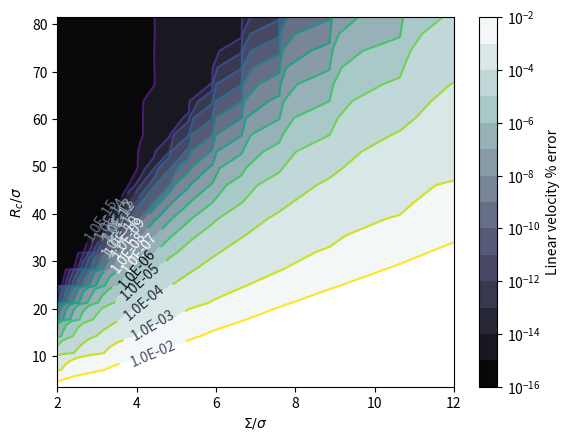

Python code for this plot: (Note: this script raises an exception after producing the figure.)
import matplotlib.pyplot as plt
import matplotlib.cm as cm
import matplotlib as mpl
import numpy as np

# boxsize=150
# phi_array = np.array([0.0005*4**j for j in range(5)])
# N_array = phi_array*(boxsize/0.5)**3/(4./3.*np.pi)

phi=0.32
ar=1./150.

sigma_ratio_array=np.array([[17.72453851, 13.29340388, 10.63472311,  8.86226925,  7.59623079,
   6.64670194,  5.9081795 ,  5.31736155,  4.83396505,  4.43113463,
   4.09027812,  3.79811539,  3.5449077 ,  3.32335097,  3.12785974,
   2.95408975,  2.79861134,  2.65868078,  2.53207693,  2.41698252,
   2.31189633,  2.21556731,  2.12694462,  2.04513906,  2.0141521 ,
   2.0141521 ,  2.0141521 ,  2.0141521 ,  2.0141521 ,  2.0141521 ],
 [17.72453851, 13.29340388, 10.63472311,  8.86226925,  7.59623079,
   6.64670194,  5.9081795 ,  5.31736155,  4.83396505,  4.43113463,
   4.09027812,  3.79811539,  3.5449077 ,  3.32335097,  3.12785974,
   2.95408975,  2.79861134,  2.65868078,  2.53207693,  2.41698252,
   2.31189633,  2.21556731,  2.12694462,  2.04513906,  2.0141521 ,
   2.0141521 ,  2.0141521 ,  2.0141521 ,  2.0141521 ,  2.0141521 ],
 [17.72453851, 13.29340388, 10.63472311,  8.86226925,  7.59623079,
   6.64670194,  5.9081795 ,  5.31736155,  4.83396505,  4.43113463,
   4.09027812,  3.79811539,  3.5449077 ,  3.32335097,  3.12785974,
   2.95408975,  2.79861134,  2.65868078,  2.53207693,  2.41698252,
   2.31189633,  2.21556731,  2.12694462,  2.04513906,  2.0141521 ,
   2.0141521 ,  2.0141521 ,  2.0141521 ,  2.0141521 ,  2.0141521 ],
 [17.72453851, 13.29340388, 10.63472311,  8.86226925,  7.59623079,
   6.64670194,  5.9081795 ,  5.31736155,  4.83396505,  4.43113463,
   4.09027812,  3.79811539,  3.5449077 ,  3.32335097,  3.12785974,
   2.95408975,  2.79861134,  2.65868078,  2.53207693,  2.41698252,
   2.31189633,  2.21556731,  2.12694462,  2.04513906,  2.0141521 ,
   2.0141521 ,  2.0141521 ,  2.0141521 ,  2.0141521 ,  2.0141521 ],
 [17.72453851, 13.29340388, 10.63472311,  8.86226925,  7.59623079,
   6.64670194,  5.9081795 ,  5.31736155,  4.83396505,  4.43113463,
   4.09027812,  3.79811539,  3.5449077 ,  3.32335097,  3.12785974,
   2.95408975,  2.79861134,  2.65868078,  2.53207693,  2.41698252,
   2.31189633,  2.21556731,  2.12694462,  2.04513906,  2.0141521 ,
   2.0141521 ,  2.0141521 ,  2.0141521 ,  2.0141521 ,  2.0141521 ],
 [17.72453851, 13.29340388, 10.63472311,  8.86226925,  7.59623079,
   6.64670194,  5.9081795 ,  5.31736155,  4.83396505,  4.43113463,
   4.09027812,  3.79811539,  3.5449077 ,  3.32335097,  3.12785974,
   2.95408975,  2.79861134,  2.65868078,  2.53207693,  2.41698252,
   2.31189633,  2.21556731,  2.12694462,  2.04513906,  2.0141521 ,
   2.0141521 ,  2.0141521 ,  2.0141521 ,  2.0141521 ,  2.0141521 ],
 [17.72453851, 13.29340388, 10.63472311,  8.86226925,  7.59623079,
   6.64670194,  5.9081795 ,  5.31736155,  4.83396505,  4.43113463,
   4.09027812,  3.79811539,  3.5449077 ,  3.32335097,  3.12785974,
   2.95408975,  2.79861134,  2.65868078,  2.53207693,  2.41698252,
   2.31189633,  2.21556731,  2.12694462,  2.04513906,  2.0141521 ,
   2.0141521 ,  2.0141521 ,  2.0141521 ,  2.0141521 ,  2.0141521 ],
 [17.72453851, 13.29340388, 10.63472311,  8.86226925,  7.59623079,
   6.64670194,  5.9081795 ,  5.31736155,  4.83396505,  4.43113463,
   4.09027812,  3.79811539,  3.5449077 ,  3.32335097,  3.12785974,
   2.95408975,  2.79861134,  2.65868078,  2.53207693,  2.41698252,
   2.31189633,  2.21556731,  2.12694462,  2.04513906,  2.0141521 ,
   2.0141521 ,  2.0141521 ,  2.0141521 ,  2.0141521 ,  2.0141521 ],
 [17.72453851, 13.29340388, 10.63472311,  8.86226925,  7.59623079,
   6.64670194,  5.9081795 ,  5.31736155,  4.83396505,  4.43113463,
   4.09027812,  3.79811539,  3.5449077 ,  3.32335097,  3.12785974,
   2.95408975,  2.79861134,  2.65868078,  2.53207693,  2.41698252,
   2.31189633,  2.21556731,  2.12694462,  2.04513906,  2.0141521 ,
   2.0141521 ,  2.0141521 ,  2.0141521 ,  2.0141521 ,  2.0141521 ],
 [17.72453851, 13.29340388, 10.63472311,  8.86226925,  7.59623079,
   6.64670194,  5.9081795 ,  5.31736155,  4.83396505,  4.43113463,
   4.09027812,  3.79811539,  3.5449077 ,  3.32335097,  3.12785974,
   2.95408975,  2.79861134,  2.65868078,  2.53207693,  2.41698252,
   2.31189633,  2.21556731,  2.12694462,  2.04513906,  2.0141521 ,
   2.0141521 ,  2.0141521 ,  2.0141521 ,  2.0141521 ,  2.0141521 ],
 [17.72453851, 13.29340388, 10.63472311,  8.86226925,  7.59623079,
   6.64670194,  5.9081795 ,  5.31736155,  4.83396505,  4.43113463,
   4.09027812,  3.79811539,  3.5449077 ,  3.32335097,  3.12785974,
   2.95408975,  2.79861134,  2.65868078,  2.53207693,  2.41698252,
   2.31189633,  2.21556731,  2.12694462,  2.04513906,  2.0141521 ,
   2.0141521 ,  2.0141521 ,  2.0141521 ,  2.0141521 ,  2.0141521 ],
 [17.72453851, 13.29340388, 10.63472311,  8.86226925,  7.59623079,
   6.64670194,  5.9081795 ,  5.31736155,  4.83396505,  4.43113463,
   4.09027812,  3.79811539,  3.5449077 ,  3.32335097,  3.12785974,
   2.95408975,  2.79861134,  2.65868078,  2.53207693,  2.41698252,
   2.31189633,  2.21556731,  2.12694462,  2.04513906,  2.0141521 ,
   2.0141521 ,  2.0141521 ,  2.0141521 ,  2.0141521 ,  2.0141521 ],
 [17.72453851, 13.29340388, 10.63472311,  8.86226925,  7.59623079,
   6.64670194,  5.9081795 ,  5.31736155,  4.83396505,  4.43113463,
   4.09027812,  3.79811539,  3.5449077 ,  3.32335097,  3.12785974,
   2.95408975,  2.79861134,  2.65868078,  2.53207693,  2.41698252,
   2.31189633,  2.21556731,  2.12694462,  2.04513906,  2.0141521 ,
   2.0141521 ,  2.0141521 ,  2.0141521 ,  2.0141521 ,  2.0141521 ],
 [17.72453851, 13.29340388, 10.63472311,  8.86226925,  7.59623079,
   6.64670194,  5.9081795 ,  5.31736155,  4.83396505,  4.43113463,
   4.09027812,  3.79811539,  3.5449077 ,  3.32335097,  3.12785974,
   2.95408975,  2.79861134,  2.65868078,  2.53207693,  2.41698252,
   2.31189633,  2.21556731,  2.12694462,  2.04513906,  2.0141521 ,
   2.0141521 ,  2.0141521 ,  2.0141521 ,  2.0141521 ,  2.0141521 ],
 [17.72453851, 13.29340388, 10.63472311,  8.86226925,  7.59623079,
   6.64670194,  5.9081795 ,  5.31736155,  4.83396505,  4.43113463,
   4.09027812,  3.79811539,  3.5449077 ,  3.32335097,  3.12785974,
   2.95408975,  2.79861134,  2.65868078,  2.53207693,  2.41698252,
   2.31189633,  2.21556731,  2.12694462,  2.04513906,  2.0141521 ,
   2.0141521 ,  2.0141521 ,  2.0141521 ,  2.0141521 ,  2.0141521 ],
 [17.72453851, 13.29340388, 10.63472311,  8.86226925,  7.59623079,
   6.64670194,  5.9081795 ,  5.31736155,  4.83396505,  4.43113463,
   4.09027812,  3.79811539,  3.5449077 ,  3.32335097,  3.12785974,
   2.95408975,  2.79861134,  2.65868078,  2.53207693,  2.41698252,
   2.31189633,  2.21556731,  2.12694462,  2.04513906,  2.0141521 ,
   2.0141521 ,  2.0141521 ,  2.0141521 ,  2.0141521 ,  2.0141521 ],
 [17.72453851, 13.29340388, 10.63472311,  8.86226925,  7.59623079,
   6.64670194,  5.9081795 ,  5.31736155,  4.83396505,  4.43113463,
   4.09027812,  3.79811539,  3.5449077 ,  3.32335097,  3.12785974,
   2.95408975,  2.79861134,  2.65868078,  2.53207693,  2.41698252,
   2.31189633,  2.21556731,  2.12694462,  2.04513906,  2.0141521 ,
   2.0141521 ,  2.0141521 ,  2.0141521 ,  2.0141521 ,  2.0141521 ],
 [17.72453851, 13.29340388, 10.63472311,  8.86226925,  7.59623079,
   6.64670194,  5.9081795 ,  5.31736155,  4.83396505,  4.43113463,
   4.09027812,  3.79811539,  3.5449077 ,  3.32335097,  3.12785974,
   2.95408975,  2.79861134,  2.65868078,  2.53207693,  2.41698252,
   2.31189633,  2.21556731,  2.12694462,  2.04513906,  2.0141521 ,
   2.0141521 ,  2.0141521 ,  2.0141521 ,  2.0141521 ,  2.0141521 ],
 [17.72453851, 13.29340388, 10.63472311,  8.86226925,  7.59623079,
   6.64670194,  5.9081795 ,  5.31736155,  4.83396505,  4.43113463,
   4.09027812,  3.79811539,  3.5449077 ,  3.32335097,  3.12785974,
   2.95408975,  2.79861134,  2.65868078,  2.53207693,  2.41698252,
   2.31189633,  2.21556731,  2.12694462,  2.04513906,  2.0141521 ,
   2.0141521 ,  2.0141521 ,  2.0141521 ,  2.0141521 ,  2.0141521 ],
 [17.72453851, 13.29340388, 10.63472311,  8.86226925,  7.59623079,
   6.64670194,  5.9081795 ,  5.31736155,  4.83396505,  4.43113463,
   4.09027812,  3.79811539,  3.5449077 ,  3.32335097,  3.12785974,
   2.95408975,  2.79861134,  2.65868078,  2.53207693,  2.41698252,
   2.31189633,  2.21556731,  2.12694462,  2.04513906,  2.0141521 ,
   2.0141521 ,  2.0141521 ,  2.0141521 ,  2.0141521 ,  2.0141521 ],
 [17.72453851, 13.29340388, 10.63472311,  8.86226925,  7.59623079,
   6.64670194,  5.9081795 ,  5.31736155,  4.83396505,  4.43113463,
   4.09027812,  3.79811539,  3.5449077 ,  3.32335097,  3.12785974,
   2.95408975,  2.79861134,  2.65868078,  2.53207693,  2.41698252,
   2.31189633,  2.21556731,  2.12694462,  2.04513906,  2.0141521 ,
   2.0141521 ,  2.0141521 ,  2.0141521 ,  2.0141521 ,  2.0141521 ],
 [17.72453851, 13.29340388, 10.63472311,  8.86226925,  7.59623079,
   6.64670194,  5.9081795 ,  5.31736155,  4.83396505,  4.43113463,
   4.09027812,  3.79811539,  3.5449077 ,  3.32335097,  3.12785974,
   2.95408975,  2.79861134,  2.65868078,  2.53207693,  2.41698252,
   2.31189633,  2.21556731,  2.12694462,  2.04513906,  2.0141521 ,
   2.0141521 ,  2.0141521 ,  2.0141521 ,  2.0141521 ,  2.0141521 ],
 [17.72453851, 13.29340388, 10.63472311,  8.86226925,  7.59623079,
   6.64670194,  5.9081795 ,  5.31736155,  4.83396505,  4.43113463,
   4.09027812,  3.79811539,  3.5449077 ,  3.32335097,  3.12785974,
   2.95408975,  2.79861134,  2.65868078,  2.53207693,  2.41698252,
   2.31189633,  2.21556731,  2.12694462,  2.04513906,  2.0141521 ,
   2.0141521 ,  2.0141521 ,  2.0141521 ,  2.0141521 ,  2.0141521 ]])

eta_array=np.array([[ 0.2       ,  0.26666667,  0.33333333,  0.4       ,  0.46666667,
   0.53333333,  0.6       ,  0.66666667,  0.73333333,  0.8       ,
   0.86666667,  0.93333333,  1.        ,  1.06666667,  1.13333333,
   1.2       ,  1.26666667,  1.33333333,  1.4       ,  1.46666667,
   1.53333333,  1.6       ,  1.66666667,  1.73333333,  1.76      ,
   1.76      ,  1.76      ,  1.76      ,  1.76      ,  1.76      ],
 [ 0.4       ,  0.53333333,  0.66666667,  0.8       ,  0.93333333,
   1.06666667,  1.2       ,  1.33333333,  1.46666667,  1.6       ,
   1.73333333,  1.86666667,  2.        ,  2.13333333,  2.26666667,
   2.4       ,  2.53333333,  2.66666667,  2.8       ,  2.93333333,
   3.06666667,  3.2       ,  3.33333333,  3.46666667,  3.52      ,
   3.52      ,  3.52      ,  3.52      ,  3.52      ,  3.52      ],
 [ 0.6       ,  0.8       ,  1.        ,  1.2       ,  1.4       ,
   1.6       ,  1.8       ,  2.        ,  2.2       ,  2.4       ,
   2.6       ,  2.8       ,  3.        ,  3.2       ,  3.4       ,
   3.6       ,  3.8       ,  4.        ,  4.2       ,  4.4       ,
   4.6       ,  4.8       ,  5.        ,  5.2       ,  5.28      ,
   5.28      ,  5.28      ,  5.28      ,  5.28      ,  5.28      ],
 [ 0.8       ,  1.06666667,  1.33333333,  1.6       ,  1.86666667,
   2.13333333,  2.4       ,  2.66666667,  2.93333333,  3.2       ,
   3.46666667,  3.73333333,  4.        ,  4.26666667,  4.53333333,
   4.8       ,  5.06666667,  5.33333333,  5.6       ,  5.86666667,
   6.13333333,  6.4       ,  6.66666667,  6.93333333,  7.04      ,
   7.04      ,  7.04      ,  7.04      ,  7.04      ,  7.04      ],
 [ 1.        ,  1.33333333,  1.66666667,  2.        ,  2.33333333,
   2.66666667,  3.        ,  3.33333333,  3.66666667,  4.        ,
   4.33333333,  4.66666667,  5.        ,  5.33333333,  5.66666667,
   6.        ,  6.33333333,  6.66666667,  7.        ,  7.33333333,
   7.66666667,  8.        ,  8.33333333,  8.66666667,  8.8       ,
   8.8       ,  8.8       ,  8.8       ,  8.8       ,  8.8       ],
 [ 1.2       ,  1.6       ,  2.        ,  2.4       ,  2.8       ,
   3.2       ,  3.6       ,  4.        ,  4.4       ,  4.8       ,
   5.2       ,  5.6       ,  6.        ,  6.4       ,  6.8       ,
   7.2       ,  7.6       ,  8.        ,  8.4       ,  8.8       ,
   9.2       ,  9.6       , 10.        , 10.4       , 10.56      ,
  10.56      , 10.56      , 10.56      , 10.56      , 10.56      ],
 [ 1.4       ,  1.86666667,  2.33333333,  2.8       ,  3.26666667,
   3.73333333,  4.2       ,  4.66666667,  5.13333333,  5.6       ,
   6.06666667,  6.53333333,  7.        ,  7.46666667,  7.93333333,
   8.4       ,  8.86666667,  9.33333333,  9.8       , 10.26666667,
  10.73333333, 11.2       , 11.66666667, 12.13333333, 12.32      ,
  12.32      , 12.32      , 12.32      , 12.32      , 12.32      ],
 [ 1.6       ,  2.13333333,  2.66666667,  3.2       ,  3.73333333,
   4.26666667,  4.8       ,  5.33333333,  5.86666667,  6.4       ,
   6.93333333,  7.46666667,  8.        ,  8.53333333,  9.06666667,
   9.6       , 10.13333333, 10.66666667, 11.2       , 11.73333333,
  12.26666667, 12.8       , 13.33333333, 13.86666667, 14.08      ,
  14.08      , 14.08      , 14.08      , 14.08      , 14.08      ],
 [ 1.8       ,  2.4       ,  3.        ,  3.6       ,  4.2       ,
   4.8       ,  5.4       ,  6.        ,  6.6       ,  7.2       ,
   7.8       ,  8.4       ,  9.        ,  9.6       , 10.2       ,
  10.8       , 11.4       , 12.        , 12.6       , 13.2       ,
  13.8       , 14.4       , 15.        , 15.6       , 15.84      ,
  15.84      , 15.84      , 15.84      , 15.84      , 15.84      ],
 [ 2.        ,  2.66666667,  3.33333333,  4.        ,  4.66666667,
   5.33333333,  6.        ,  6.66666667,  7.33333333,  8.        ,
   8.66666667,  9.33333333, 10.        , 10.66666667, 11.33333333,
  12.        , 12.66666667, 13.33333333, 14.        , 14.66666667,
  15.33333333, 16.        , 16.66666667, 17.33333333, 17.6       ,
  17.6       , 17.6       , 17.6       , 17.6       , 17.6       ],
 [ 2.2       ,  2.93333333,  3.66666667,  4.4       ,  5.13333333,
   5.86666667,  6.6       ,  7.33333333,  8.06666667,  8.8       ,
   9.53333333, 10.26666667, 11.        , 11.73333333, 12.46666667,
  13.2       , 13.93333333, 14.66666667, 15.4       , 16.13333333,
  16.86666667, 17.6       , 18.33333333, 19.06666667, 19.36      ,
  19.36      , 19.36      , 19.36      , 19.36      , 19.36      ],
 [ 2.4       ,  3.2       ,  4.        ,  4.8       ,  5.6       ,
   6.4       ,  7.2       ,  8.        ,  8.8       ,  9.6       ,
  10.4       , 11.2       , 12.        , 12.8       , 13.6       ,
  14.4       , 15.2       , 16.        , 16.8       , 17.6       ,
  18.4       , 19.2       , 20.        , 20.8       , 21.12      ,
  21.12      , 21.12      , 21.12      , 21.12      , 21.12      ],
 [ 2.6       ,  3.46666667,  4.33333333,  5.2       ,  6.06666667,
   6.93333333,  7.8       ,  8.66666667,  9.53333333, 10.4       ,
  11.26666667, 12.13333333, 13.        , 13.86666667, 14.73333333,
  15.6       , 16.46666667, 17.33333333, 18.2       , 19.06666667,
  19.93333333, 20.8       , 21.66666667, 22.53333333, 22.88      ,
  22.88      , 22.88      , 22.88      , 22.88      , 22.88      ],
 [ 2.8       ,  3.73333333,  4.66666667,  5.6       ,  6.53333333,
   7.46666667,  8.4       ,  9.33333333, 10.26666667, 11.2       ,
  12.13333333, 13.06666667, 14.        , 14.93333333, 15.86666667,
  16.8       , 17.73333333, 18.66666667, 19.6       , 20.53333333,
  21.46666667, 22.4       , 23.33333333, 24.26666667, 24.64      ,
  24.64      , 24.64      , 24.64      , 24.64      , 24.64      ],
 [ 3.        ,  4.        ,  5.        ,  6.        ,  7.        ,
   8.        ,  9.        , 10.        , 11.        , 12.        ,
  13.        , 14.        , 15.        , 16.        , 17.        ,
  18.        , 19.        , 20.        , 21.        , 22.        ,
  23.        , 24.        , 25.        , 26.        , 26.4       ,
  26.4       , 26.4       , 26.4       , 26.4       , 26.4       ],
 [ 3.2       ,  4.26666667,  5.33333333,  6.4       ,  7.46666667,
   8.53333333,  9.6       , 10.66666667, 11.73333333, 12.8       ,
  13.86666667, 14.93333333, 16.        , 17.06666667, 18.13333333,
  19.2       , 20.26666667, 21.33333333, 22.4       , 23.46666667,
  24.53333333, 25.6       , 26.66666667, 27.73333333, 28.16      ,
  28.16      , 28.16      , 28.16      , 28.16      , 28.16      ],
 [ 3.4       ,  4.53333333,  5.66666667,  6.8       ,  7.93333333,
   9.06666667, 10.2       , 11.33333333, 12.46666667, 13.6       ,
  14.73333333, 15.86666667, 17.        , 18.13333333, 19.26666667,
  20.4       , 21.53333333, 22.66666667, 23.8       , 24.93333333,
  26.06666667, 27.2       , 28.33333333, 29.46666667, 29.92      ,
  29.92      , 29.92      , 29.92      , 29.92      , 29.92      ],
 [ 3.6       ,  4.8       ,  6.        ,  7.2       ,  8.4       ,
   9.6       , 10.8       , 12.        , 13.2       , 14.4       ,
  15.6       , 16.8       , 18.        , 19.2       , 20.4       ,
  21.6       , 22.8       , 24.        , 25.2       , 26.4       ,
  27.6       , 28.8       , 30.        , 31.2       , 31.68      ,
  31.68      , 31.68      , 31.68      , 31.68      , 31.68      ],
 [ 3.8       ,  5.06666667,  6.33333333,  7.6       ,  8.86666667,
  10.13333333, 11.4       , 12.66666667, 13.93333333, 15.2       ,
  16.46666667, 17.73333333, 19.        , 20.26666667, 21.53333333,
  22.8       , 24.06666667, 25.33333333, 26.6       , 27.86666667,
  29.13333333, 30.4       , 31.66666667, 32.93333333, 33.44      ,
  33.44      , 33.44      , 33.44      , 33.44      , 33.44      ],
 [ 4.        ,  5.33333333,  6.66666667,  8.        ,  9.33333333,
  10.66666667, 12.        , 13.33333333, 14.66666667, 16.        ,
  17.33333333, 18.66666667, 20.        , 21.33333333, 22.66666667,
  24.        , 25.33333333, 26.66666667, 28.        , 29.33333333,
  30.66666667, 32.        , 33.33333333, 34.66666667, 35.2       ,
  35.2       , 35.2       , 35.2       , 35.2       , 35.2       ],
 [ 4.2       ,  5.6       ,  7.        ,  8.4       ,  9.8       ,
  11.2       , 12.6       , 14.        , 15.4       , 16.8       ,
  18.2       , 19.6       , 21.        , 22.4       , 23.8       ,
  25.2       , 26.6       , 28.        , 29.4       , 30.8       ,
  32.2       , 33.6       , 35.        , 36.4       , 36.96      ,
  36.96      , 36.96      , 36.96      , 36.96      , 36.96      ],
 [ 4.4       ,  5.86666667,  7.33333333,  8.8       , 10.26666667,
  11.73333333, 13.2       , 14.66666667, 16.13333333, 17.6       ,
  19.06666667, 20.53333333, 22.        , 23.46666667, 24.93333333,
  26.4       , 27.86666667, 29.33333333, 30.8       , 32.26666667,
  33.73333333, 35.2       , 36.66666667, 38.13333333, 38.72      ,
  38.72      , 38.72      , 38.72      , 38.72      , 38.72      ],
 [ 4.6       ,  6.13333333,  7.66666667,  9.2       , 10.73333333,
  12.26666667, 13.8       , 15.33333333, 16.86666667, 18.4       ,
  19.93333333, 21.46666667, 23.        , 24.53333333, 26.06666667,
  27.6       , 29.13333333, 30.66666667, 32.2       , 33.73333333,
  35.26666667, 36.8       , 38.33333333, 39.86666667, 40.48      ,
  40.48      , 40.48      , 40.48      , 40.48      , 40.48      ]])

error_array=np.array([[1.89979346e-01, 1.56551062e-01, 1.32626942e-01, 1.14267493e-01,
  9.96569790e-02, 8.76782908e-02, 7.76459243e-02, 6.91271778e-02,
  6.18252418e-02, 5.55182684e-02, 5.00385302e-02, 4.52512737e-02,
  4.10408691e-02, 3.73096325e-02, 3.39783713e-02, 3.09810605e-02,
  2.82646616e-02, 2.57872648e-02, 2.35148822e-02, 2.14218726e-02,
  1.94884589e-02, 1.76995862e-02, 1.60435023e-02, 1.45109190e-02,
  1.39306750e-02, 1.39306750e-02, 1.39306750e-02, 1.39306750e-02,
  1.39306750e-02, 1.39306750e-02],
 [1.50370735e-01, 1.14161898e-01, 8.95763685e-02, 7.19803112e-02,
  5.89788994e-02, 4.90391779e-02, 4.11806329e-02, 3.47710165e-02,
  2.93863637e-02, 2.47625380e-02, 2.07393706e-02, 1.72237687e-02,
  1.41603690e-02, 1.15137419e-02, 9.25606335e-03, 7.35864030e-03,
  5.78671295e-03, 4.50241311e-03, 3.46692481e-03, 2.64230608e-03,
  1.99311848e-03, 1.48779025e-03, 1.09914710e-03, 8.04138366e-04,
  7.07900709e-04, 7.07900709e-04, 7.07900709e-04, 7.07900709e-04,
  7.07900709e-04, 7.07900709e-04],
 [1.22127639e-01, 8.72430095e-02, 6.52173416e-02, 5.02200170e-02,
  3.92377910e-02, 3.06016742e-02, 2.35039761e-02, 1.76156443e-02,
  1.28041961e-02, 8.98787562e-03, 6.07277913e-03, 3.93956145e-03,
  2.45034235e-03, 1.46321033e-03, 8.46152679e-04, 4.86755958e-04,
  2.93509031e-04, 1.93815897e-04, 1.37570991e-04, 9.96816812e-05,
  7.11211814e-05, 4.92213105e-05, 3.29159354e-05, 2.12786132e-05,
  1.77088999e-05, 1.77088999e-05, 1.77088999e-05, 1.77088999e-05,
  1.77088999e-05, 1.77088999e-05],
 [1.04034681e-01, 7.17375362e-02, 5.18210491e-02, 3.78343515e-02,
  2.71843109e-02, 1.88551406e-02, 1.24638841e-02, 7.77778424e-03,
  4.54083655e-03, 2.45649108e-03, 1.22071062e-03, 5.64803146e-04,
  2.76285668e-04, 1.78273937e-04, 1.33426699e-04, 9.53322236e-05,
  6.24969649e-05, 3.78028470e-05, 2.13051529e-05, 1.12752724e-05,
  5.63568149e-06, 2.67149336e-06, 1.20462404e-06, 5.17840543e-07,
  3.64660911e-07, 3.64660911e-07, 3.64660911e-07, 3.64660911e-07,
  3.64660911e-07, 3.64660911e-07],
 [8.83925762e-02, 5.86712092e-02, 3.98340377e-02, 2.61676133e-02,
  1.61076556e-02, 9.11795068e-03, 4.66469861e-03, 2.10861951e-03,
  8.24890563e-04, 3.14327863e-04, 1.90123845e-04, 1.40996848e-04,
  9.18594914e-05, 5.20925532e-05, 2.63407457e-05, 1.20786805e-05,
  5.07752217e-06, 1.97064341e-06, 7.09536866e-07, 2.37806614e-07,
  7.43720930e-08, 2.17424640e-08, 5.94947417e-09, 1.52523471e-09,
  8.69009395e-10, 8.69009395e-10, 8.69009396e-10, 8.69009395e-10,
  8.69009395e-10, 8.69009396e-10],
 [7.58015841e-02, 4.74998274e-02, 2.90159342e-02, 1.61745811e-02,
  7.92770778e-03, 3.29852157e-03, 1.10842355e-03, 3.33279064e-04,
  2.01193466e-04, 1.40723916e-04, 7.86149779e-05, 3.66383402e-05,
  1.47794491e-05, 5.26706264e-06, 1.67842214e-06, 4.81883153e-07,
  1.25269885e-07, 2.95880967e-08, 6.36534847e-09, 1.24941429e-09,
  2.24033717e-10, 3.67311382e-11, 5.51023740e-12, 7.56714185e-13,
  3.33687733e-13, 3.33687128e-13, 3.33687960e-13, 3.33686470e-13,
  3.33687303e-13, 3.33687361e-13],
 [6.50697092e-02, 3.72364278e-02, 1.93530114e-02, 8.49825656e-03,
  2.95389501e-03, 7.45556924e-04, 2.48502044e-04, 1.79122195e-04,
  9.62246349e-05, 3.98084367e-05, 1.35412032e-05, 3.91113169e-06,
  9.75660891e-07, 2.12299265e-07, 4.05466576e-08, 6.82521550e-09,
  1.01547953e-09, 1.33817387e-10, 1.56419279e-11, 1.62368738e-12,
  1.49801384e-13, 1.23024239e-14, 1.04521213e-15, 5.24683727e-16,
  5.96481114e-16, 5.92346981e-16, 5.97100723e-16, 5.98475625e-16,
  5.96347171e-16, 5.93635045e-16],
 [5.52113915e-02, 2.77447445e-02, 1.15906313e-02, 3.65032588e-03,
  7.51404565e-04, 2.50401997e-04, 1.66238845e-04, 7.17593393e-05,
  2.29187599e-05, 5.80962934e-06, 1.20736993e-06, 2.09352907e-07,
  3.06136036e-08, 3.80157414e-09, 4.02836699e-10, 3.65515328e-11,
  2.84707162e-12, 1.90704511e-13, 1.10148293e-14, 8.04791581e-16,
  5.19870846e-16, 5.06108094e-16, 4.93147835e-16, 5.13787212e-16,
  5.93474597e-16, 5.94124994e-16, 5.92703331e-16, 5.93360387e-16,
  5.94239873e-16, 5.94421016e-16],
 [4.62421100e-02, 1.97816480e-02, 6.33331314e-03, 1.28799323e-03,
  2.77090854e-04, 1.80662918e-04, 7.06584496e-05, 1.91310988e-05,
  3.92192156e-06, 6.32306165e-07, 8.17288438e-08, 8.56275504e-09,
  7.32151701e-10, 5.13239846e-11, 2.95915420e-12, 1.40656766e-13,
  5.54906424e-15, 6.25443684e-16, 6.05386310e-16, 5.66889189e-16,
  4.99477677e-16, 4.93305984e-16, 4.73532797e-16, 4.99729787e-16,
  5.90345362e-16, 5.90814717e-16, 5.87786117e-16, 5.86816717e-16,
  5.87905872e-16, 5.87553919e-16],
 [3.79490492e-02, 1.33213245e-02, 3.01865955e-03, 3.95187776e-04,
  2.22815735e-04, 8.75276662e-05, 2.13389000e-05, 3.68808527e-06,
  4.75271365e-07, 4.67510860e-08, 3.55530527e-09, 2.10651308e-10,
  9.77503531e-12, 3.56558341e-13, 1.02632552e-14, 7.66609010e-16,
  6.38478612e-16, 5.91865336e-16, 5.82982910e-16, 5.51908249e-16,
  5.00718161e-16, 4.87403199e-16, 4.78051146e-16, 4.98912005e-16,
  5.85582135e-16, 5.84531221e-16, 5.89785609e-16, 5.85436569e-16,
  5.83434387e-16, 5.82778526e-16],
 [3.00149947e-02, 8.24726440e-03, 1.17229872e-03, 2.80432577e-04,
  1.30313342e-04, 3.09648461e-05, 4.75844761e-06, 5.11488877e-07,
  3.97192626e-08, 2.26431318e-09, 9.56358644e-11, 3.01020661e-12,
  7.08871829e-14, 1.47390968e-15, 6.77874358e-16, 7.14628644e-16,
  6.17612374e-16, 5.67877654e-16, 5.71394844e-16, 5.36646402e-16,
  4.77453712e-16, 4.72135491e-16, 4.78010927e-16, 4.89559123e-16,
  5.72032657e-16, 5.76618861e-16, 5.74706159e-16, 5.70825767e-16,
  5.75344113e-16, 5.78412447e-16],
 [2.28667469e-02, 4.61463985e-03, 4.16126409e-04, 2.13853550e-04,
  5.71485324e-05, 8.42733523e-06, 7.96475654e-07, 5.08416246e-08,
  2.24599760e-09, 6.95791329e-11, 1.52362014e-12, 2.37043480e-14,
  8.63589212e-16, 7.61993512e-16, 6.85567369e-16, 7.13591751e-16,
  6.22516384e-16, 5.70069848e-16, 5.69076662e-16, 5.37750567e-16,
  4.76951566e-16, 4.71978534e-16, 4.66063166e-16, 4.90159430e-16,
  5.71200301e-16, 5.74251996e-16, 5.76229189e-16, 5.75488829e-16,
  5.76471445e-16, 5.77091526e-16],
 [1.69459471e-02, 2.33649103e-03, 3.09466356e-04, 1.26864575e-04,
  2.08448303e-05, 1.92245732e-06, 1.09907100e-07, 4.05097289e-09,
  9.81900279e-11, 1.58303913e-12, 1.71023450e-14, 8.78993921e-16,
  7.97574206e-16, 7.34557067e-16, 6.57454640e-16, 6.93843164e-16,
  6.03145571e-16, 5.47634343e-16, 5.55148408e-16, 5.27391684e-16,
  4.62800746e-16, 4.58206917e-16, 4.53926991e-16, 4.75974353e-16,
  5.62449782e-16, 5.69823942e-16, 5.68239756e-16, 5.67925982e-16,
  5.66782314e-16, 5.68081812e-16],
 [1.21159931e-02, 1.03233878e-03, 2.65994052e-04, 6.23732080e-05,
  6.40333651e-06, 3.62039987e-07, 1.21023466e-08, 2.46795075e-10,
  3.12274597e-12, 2.47766544e-14, 1.03411746e-15, 8.77768943e-16,
  7.98776916e-16, 7.34028428e-16, 6.56012171e-16, 6.94888393e-16,
  6.06553853e-16, 5.53939817e-16, 5.52357972e-16, 5.27263286e-16,
  4.68848180e-16, 4.60220937e-16, 4.55680205e-16, 4.76385419e-16,
  5.65290698e-16, 5.63439978e-16, 5.67210619e-16, 5.67104353e-16,
  5.62725286e-16, 5.67530764e-16],
 [8.27869829e-03, 4.57724161e-04, 1.87292555e-04, 2.63480724e-05,
  1.68531841e-06, 5.74407567e-08, 1.10153172e-09, 1.21922417e-11,
  7.89751484e-14, 1.16288029e-15, 1.02558094e-15, 8.73996920e-16,
  7.99796434e-16, 7.29996274e-16, 6.60046114e-16, 6.94415203e-16,
  5.98276904e-16, 5.51005454e-16, 5.54860795e-16, 5.27485445e-16,
  4.59649976e-16, 4.59754433e-16, 4.61510183e-16, 4.73873562e-16,
  5.73750129e-16, 5.66645534e-16, 5.67839105e-16, 5.65256889e-16,
  5.66163955e-16, 5.67981568e-16],
 [5.31058977e-03, 3.56656253e-04, 1.11762916e-04, 9.66268728e-06,
  3.76500046e-07, 7.44174770e-09, 7.80436843e-11, 4.43881687e-13,
  1.86009949e-15, 1.08190577e-15, 9.76989676e-16, 8.31257080e-16,
  7.62387653e-16, 7.04780159e-16, 6.26131466e-16, 6.60424110e-16,
  5.77430869e-16, 5.31731180e-16, 5.32008065e-16, 5.09262605e-16,
  4.48844456e-16, 4.44834138e-16, 4.43268635e-16, 4.77124599e-16,
  5.62212723e-16, 5.61564540e-16, 5.55942433e-16, 5.57903045e-16,
  5.56330144e-16, 5.62225001e-16],
 [3.21092827e-03, 3.29477295e-04, 5.96948087e-05, 3.24243164e-06,
  7.65907281e-08, 8.64288459e-10, 4.83770492e-12, 1.37414352e-14,
  1.23984235e-15, 1.08100682e-15, 9.78807287e-16, 8.33436686e-16,
  7.67002302e-16, 6.99657329e-16, 6.26353691e-16, 6.60539094e-16,
  5.94357485e-16, 5.23984996e-16, 5.30556022e-16, 5.11393773e-16,
  4.50817602e-16, 4.43349043e-16, 4.50103984e-16, 4.71453944e-16,
  5.60350968e-16, 5.63960282e-16, 5.58229226e-16, 5.56733764e-16,
  5.59654784e-16, 5.62790301e-16],
 [1.79880555e-03, 2.67513311e-04, 2.90472153e-05, 9.86937574e-07,
  1.38088399e-08, 8.59417682e-11, 2.45964851e-13, 1.46368309e-15,
  1.22752958e-15, 1.07415284e-15, 9.77028663e-16, 8.33481377e-16,
  7.65394679e-16, 7.00593189e-16, 6.23306132e-16, 6.61983615e-16,
  5.78555751e-16, 5.27480719e-16, 5.33103649e-16, 5.04248755e-16,
  4.49511019e-16, 4.46812801e-16, 4.38223631e-16, 4.69542729e-16,
  5.57588710e-16, 5.61186728e-16, 5.59338015e-16, 5.57823589e-16,
  5.60809450e-16, 5.55318658e-16],
 [9.39245748e-04, 1.94331731e-04, 1.31182313e-05, 2.77027600e-07,
  2.25849673e-09, 7.58299266e-12, 1.08911279e-14, 1.30442596e-15,
  1.13165871e-15, 9.89861177e-16, 9.01727116e-16, 7.76484131e-16,
  7.06275722e-16, 6.44382612e-16, 5.80881628e-16, 6.38578094e-16,
  5.41606491e-16, 4.95684450e-16, 5.08731342e-16, 4.86029150e-16,
  4.25799724e-16, 4.30951351e-16, 4.33923353e-16, 4.59486993e-16,
  5.49603206e-16, 5.50154280e-16, 5.53065916e-16, 5.47476050e-16,
  5.50119069e-16, 5.49274147e-16],
 [5.14256406e-04, 1.28693070e-04, 5.43123571e-06, 6.95812278e-08,
  3.20451763e-10, 5.60872161e-13, 1.66342803e-15, 1.30444919e-15,
  1.14122618e-15, 9.93216025e-16, 9.02264743e-16, 7.78485672e-16,
  7.06829402e-16, 6.48964751e-16, 5.80359016e-16, 6.37673098e-16,
  5.39905896e-16, 5.00836694e-16, 5.11793924e-16, 4.89721529e-16,
  4.23758145e-16, 4.28929146e-16, 4.29637740e-16, 4.54341318e-16,
  5.50227779e-16, 5.56424702e-16, 5.50512978e-16, 5.53155913e-16,
  5.51105466e-16, 5.53626948e-16],
 [4.09164968e-04, 7.88147388e-05, 2.07927886e-06, 1.57798678e-08,
  3.96907073e-11, 3.48030518e-14, 1.62991986e-15, 1.30504164e-15,
  1.13700318e-15, 9.96500241e-16, 8.98670900e-16, 7.73592183e-16,
  6.99990044e-16, 6.46131985e-16, 5.80772594e-16, 6.37327747e-16,
  5.47292097e-16, 4.95819791e-16, 5.08191707e-16, 4.80060228e-16,
  4.23809164e-16, 4.29418574e-16, 4.22086435e-16, 4.54888522e-16,
  5.47574360e-16, 5.49725388e-16, 5.53309677e-16, 5.48565822e-16,
  5.51321837e-16, 5.51614166e-16],
 [3.95875325e-04, 4.45857450e-05, 7.24390401e-07, 3.16579158e-09,
  4.20645210e-12, 2.64885568e-15, 1.63038504e-15, 1.30991007e-15,
  1.13372926e-15, 9.89361371e-16, 9.01234516e-16, 7.79060388e-16,
  7.03850810e-16, 6.42898366e-16, 5.79330013e-16, 6.37872182e-16,
  5.42581110e-16, 4.99116733e-16, 5.06327000e-16, 4.85857919e-16,
  4.22320814e-16, 4.29683684e-16, 4.32809063e-16, 4.62928678e-16,
  5.51482720e-16, 5.50776580e-16, 5.50853353e-16, 5.50836028e-16,
  5.53201988e-16, 5.52830983e-16],
 [3.63240827e-04, 2.42183874e-05, 2.43185436e-07, 6.06835186e-10,
  4.19164490e-13, 1.95227983e-15, 1.62904985e-15, 1.30700129e-15,
  1.13686928e-15, 9.91541204e-16, 8.88866536e-16, 7.73546075e-16,
  7.04750801e-16, 6.47243381e-16, 5.82898010e-16, 6.37637698e-16,
  5.44967788e-16, 4.96718667e-16, 5.11416238e-16, 4.83512011e-16,
  4.22501989e-16, 4.28591489e-16, 4.33262941e-16, 4.53467791e-16,
  5.50341064e-16, 5.51188971e-16, 5.48395818e-16, 5.52264407e-16,
  5.53837138e-16, 5.52467083e-16]])



fig = plt.figure()
ax = fig.add_subplot(1,1,1)
levels = np.logspace(-16, -2, 15)
k_array = np.zeros(np.shape(levels))
print(np.shape(levels)[0])
print(levels)

cs = ax.contourf(sigma_ratio_array, eta_array*sigma_ratio_array, error_array,
                levels, cmap=plt.cm.bone, norm=mpl.colors.LogNorm())
cs2 = ax.contour(cs,
                levels, norm=mpl.colors.LogNorm())

# #####Fitting
from scipy.optimize import curve_fit
def prop(x, k):
    return k*x

ydata = eta_array*sigma_ratio_array*0.5/np.sqrt(np.pi)
for i in range(1, len(levels)):    
    xdata = cs2.collections[i].get_paths()[0].vertices[:, 0]
    ydata = cs2.collections[i].get_paths()[0].vertices[:, 1]
    popt, pcov = curve_fit(prop, xdata, ydata)
    k_array[i] = popt
    fit_x = np.linspace(2, 12, 100)
    fit_y = prop(fit_x, popt)
    # ax.plot(fit_x, fit_y, linestyle='dashed')
    # ax.scatter(xdata, ydata, marker='+')
print(k_array)
# #####Fitting


ax.clabel(cs2, inline=True, fontsize=10, fmt='%2.1E', colors=[plt.cm.bone((20*i + 100)%291) for i in range(np.shape(levels)[0])])
cbar = fig.colorbar(cs)
cbar.ax.set_ylabel('Linear velocity % error')
cbar.ax.set_yscale('log')
# cbar.add_lines(cs)
# adding title and labels
ax.set_ylabel(r"$R_c/\sigma$")
ax.set_xlabel(r"$\Sigma/\sigma$")
ax.set_xlim((2., 12))
# ax.set_ylim((1, 20))
# ax.set_title(r"$R_c/\sigma$ vs. $\Sigma/\sigma$")
plt.savefig(f'img/rc_vs_sigmaratio_phi{phi}_ar{ar:.4f}.pdf', bbox_inches = 'tight', format='pdf')
plt.show()
